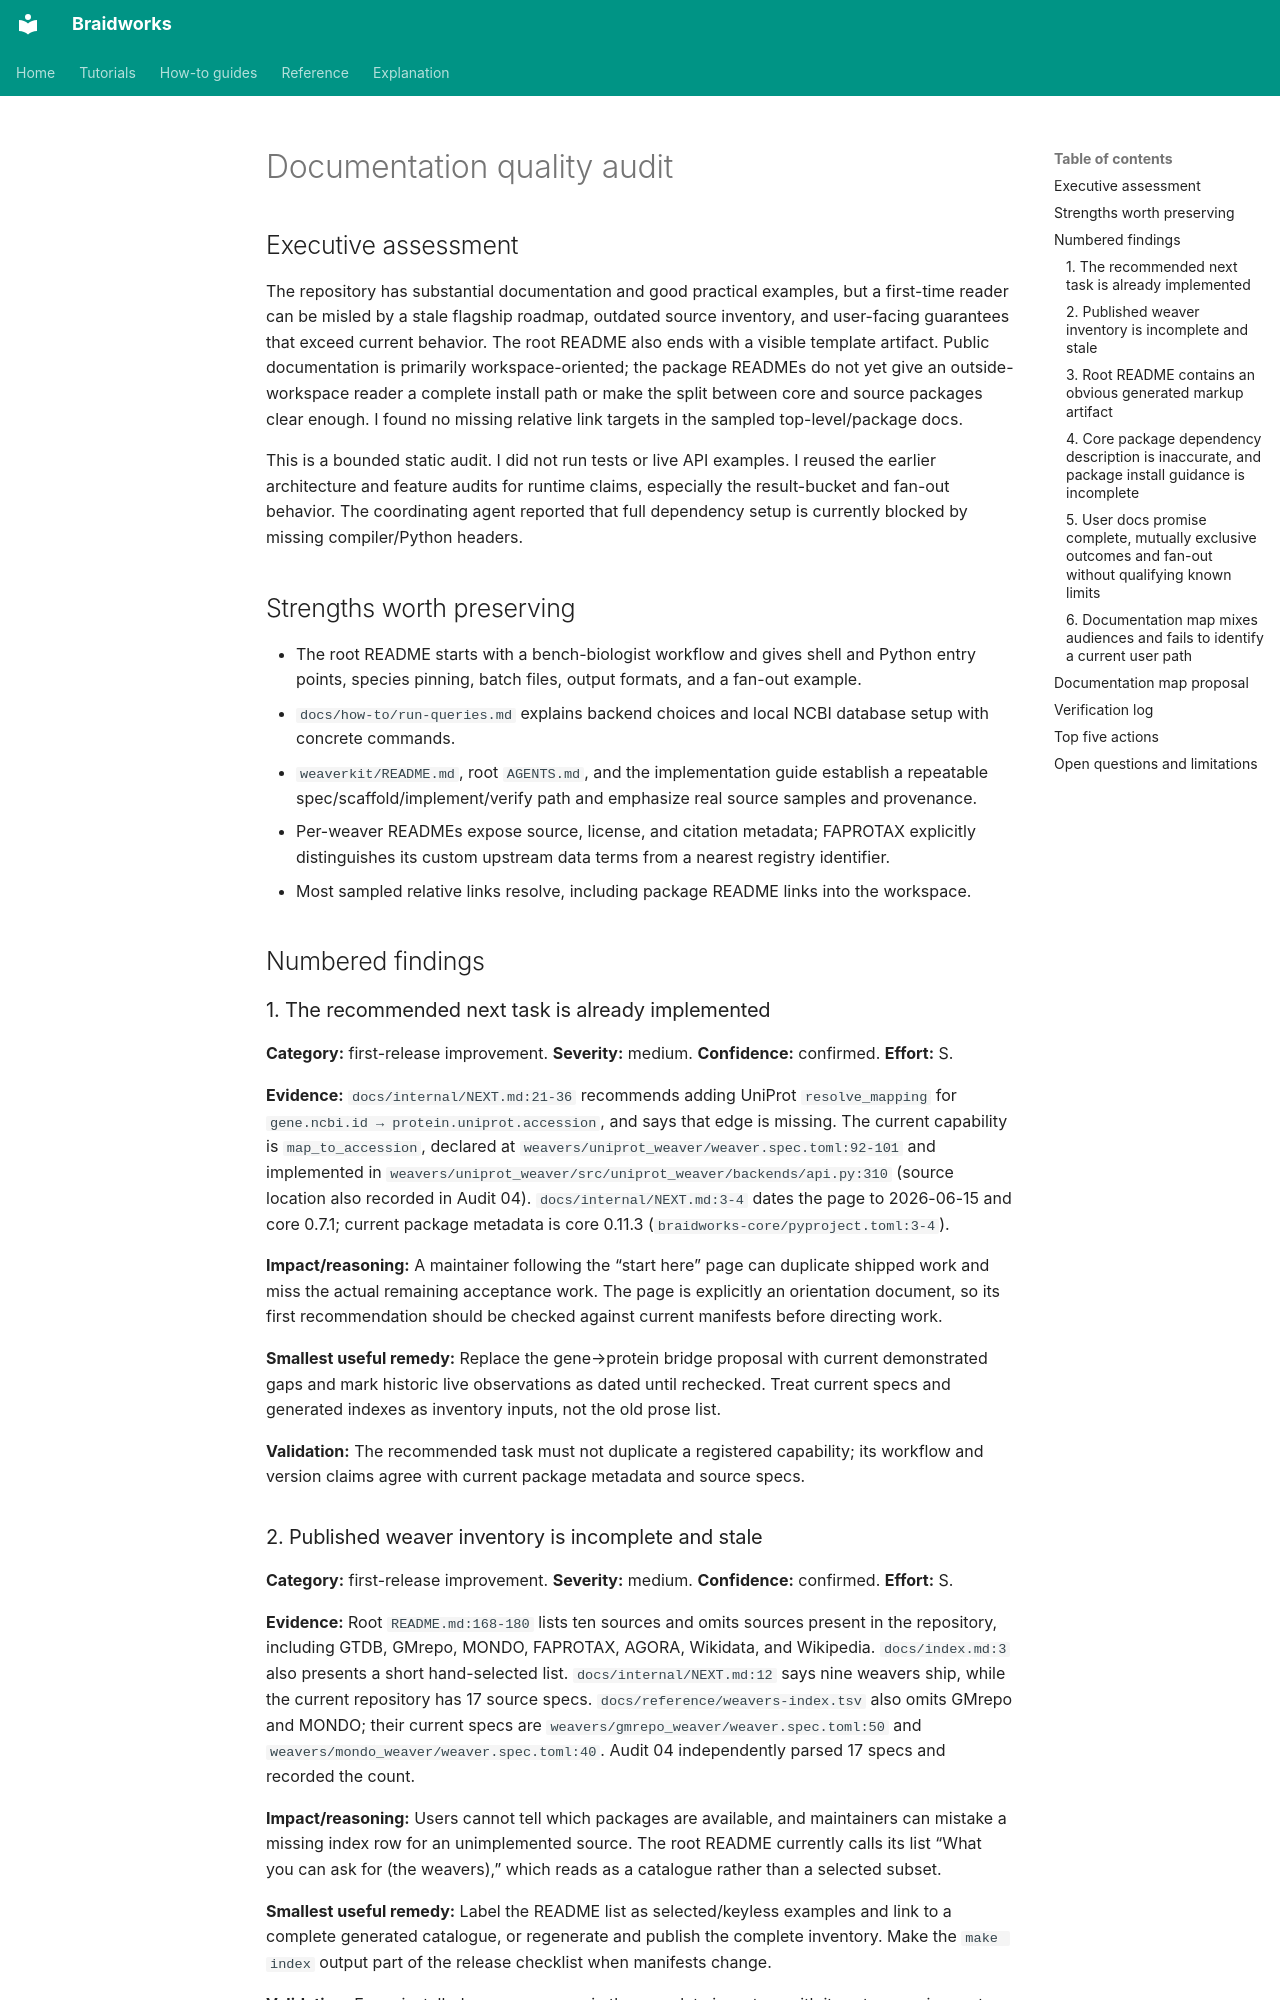

repository: rafaelmdc/braidworks · page: internal/audits/reports/05-docs/index.html · generator: mkdocs

# Documentation quality audit

## Executive assessment

The repository has substantial documentation and good practical examples, but a first-time reader can be misled by a stale flagship roadmap, outdated source inventory, and user-facing guarantees that exceed current behavior. The root README also ends with a visible template artifact. Public documentation is primarily workspace-oriented; the package READMEs do not yet give an outside-workspace reader a complete install path or make the split between core and source packages clear enough. I found no missing relative link targets in the sampled top-level/package docs.

This is a bounded static audit. I did not run tests or live API examples. I reused the earlier architecture and feature audits for runtime claims, especially the result-bucket and fan-out behavior. The coordinating agent reported that full dependency setup is currently blocked by missing compiler/Python headers.

## Strengths worth preserving

- The root README starts with a bench-biologist workflow and gives shell and Python entry points, species pinning, batch files, output formats, and a fan-out example.
- `docs/how-to/run-queries.md` explains backend choices and local NCBI database setup with concrete commands.
- `weaverkit/README.md`, root `AGENTS.md`, and the implementation guide establish a repeatable spec/scaffold/implement/verify path and emphasize real source samples and provenance.
- Per-weaver READMEs expose source, license, and citation metadata; FAPROTAX explicitly distinguishes its custom upstream data terms from a nearest registry identifier.
- Most sampled relative links resolve, including package README links into the workspace.

## Numbered findings

### 1. The recommended next task is already implemented

**Category:** first-release improvement. **Severity:** medium. **Confidence:** confirmed. **Effort:** S.

**Evidence:** `docs/internal/NEXT.md:21-36` recommends adding UniProt `resolve_mapping` for `gene.ncbi.id → protein.uniprot.accession`, and says that edge is missing. The current capability is `map_to_accession`, declared at `weavers/uniprot_weaver/weaver.spec.toml:92-101` and implemented in `weavers/uniprot_weaver/src/uniprot_weaver/backends/api.py:310` (source location also recorded in Audit 04). `docs/internal/NEXT.md:3-4` dates the page to 2026-06-15 and core 0.7.1; current package metadata is core 0.11.3 (`braidworks-core/pyproject.toml:3-4`).

**Impact/reasoning:** A maintainer following the “start here” page can duplicate shipped work and miss the actual remaining acceptance work. The page is explicitly an orientation document, so its first recommendation should be checked against current manifests before directing work.

**Smallest useful remedy:** Replace the gene→protein bridge proposal with current demonstrated gaps and mark historic live observations as dated until rechecked. Treat current specs and generated indexes as inventory inputs, not the old prose list.

**Validation:** The recommended task must not duplicate a registered capability; its workflow and version claims agree with current package metadata and source specs.
